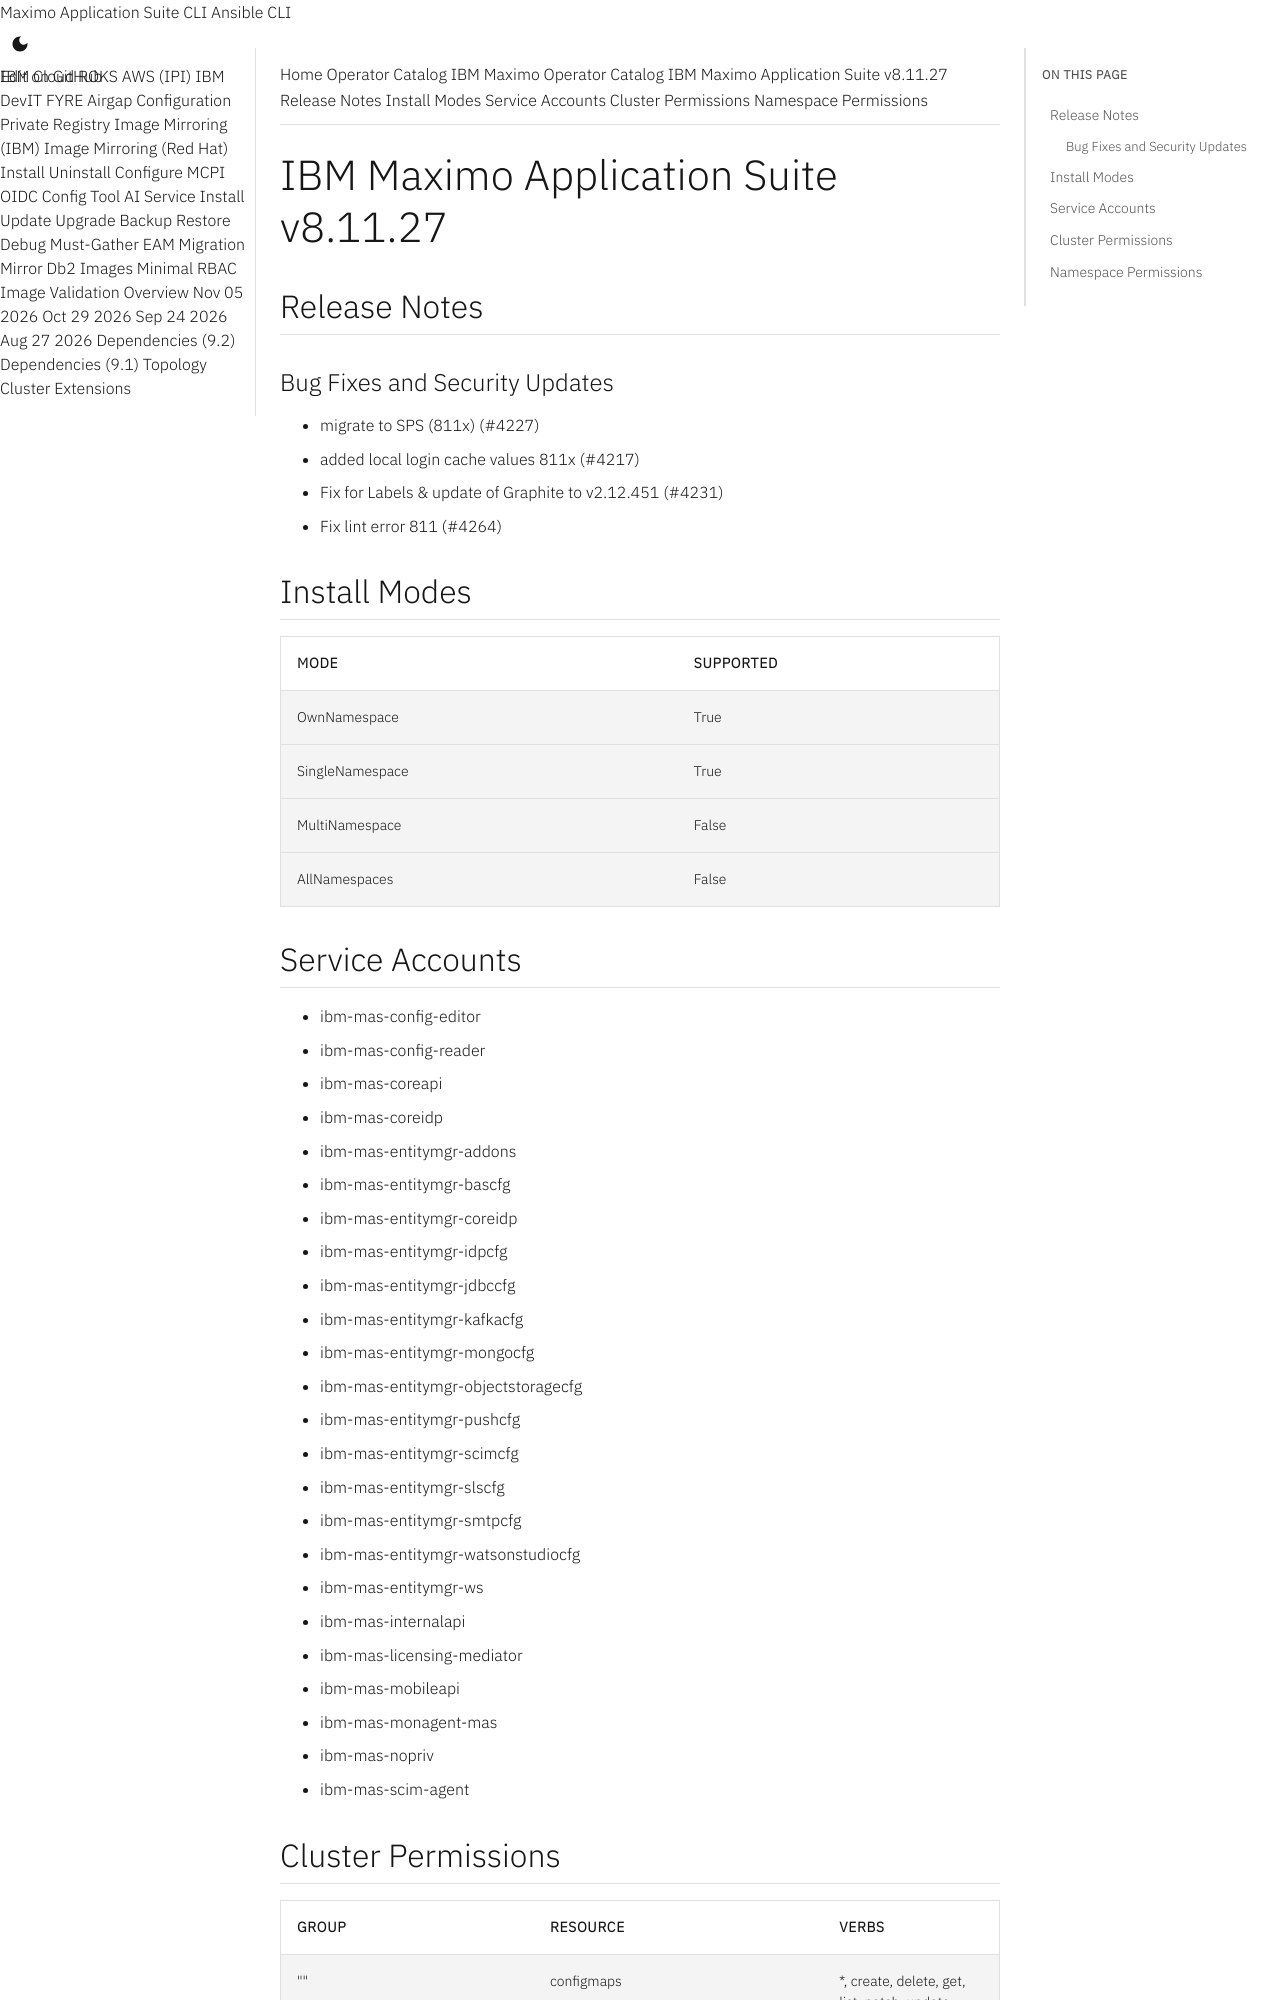

repository: ibm-mas/cli · page: catalogs/packages/ibm-mas/8.11.27/index.html · generator: mkdocs

extra_breadcrumb_title_1: Operator Catalog
extra_breadcrumb_title_2: IBM Maximo Operator Catalog
extra_breadcrumb_url_2: ../../../
nav_title: Operator Catalog

IBM Maximo Application Suite v8.11.27
================================================================================

Release Notes
--------------------------------------------------------------------------------
### Bug Fixes and Security Updates
- migrate to SPS (811x) (#4227)
- added local login cache values 811x (#4217)
- Fix for Labels & update of Graphite to v2.12.451 (#4231)
- Fix lint error 811 (#4264)

Install Modes
--------------------------------------------------------------------------------
| Mode                 | Supported |
| :------------------- | :-------- |
| OwnNamespace         | True      |
| SingleNamespace      | True      |
| MultiNamespace       | False     |
| AllNamespaces        | False     |

Service Accounts
--------------------------------------------------------------------------------
- ibm-mas-config-editor
- ibm-mas-config-reader
- ibm-mas-coreapi
- ibm-mas-coreidp
- ibm-mas-entitymgr-addons
- ibm-mas-entitymgr-bascfg
- ibm-mas-entitymgr-coreidp
- ibm-mas-entitymgr-idpcfg
- ibm-mas-entitymgr-jdbccfg
- ibm-mas-entitymgr-kafkacfg
- ibm-mas-entitymgr-mongocfg
- ibm-mas-entitymgr-objectstoragecfg
- ibm-mas-entitymgr-pushcfg
- ibm-mas-entitymgr-scimcfg
- ibm-mas-entitymgr-slscfg
- ibm-mas-entitymgr-smtpcfg
- ibm-mas-entitymgr-watsonstudiocfg
- ibm-mas-entitymgr-ws
- ibm-mas-internalapi
- ibm-mas-licensing-mediator
- ibm-mas-mobileapi
- ibm-mas-monagent-mas
- ibm-mas-nopriv
- ibm-mas-scim-agent
